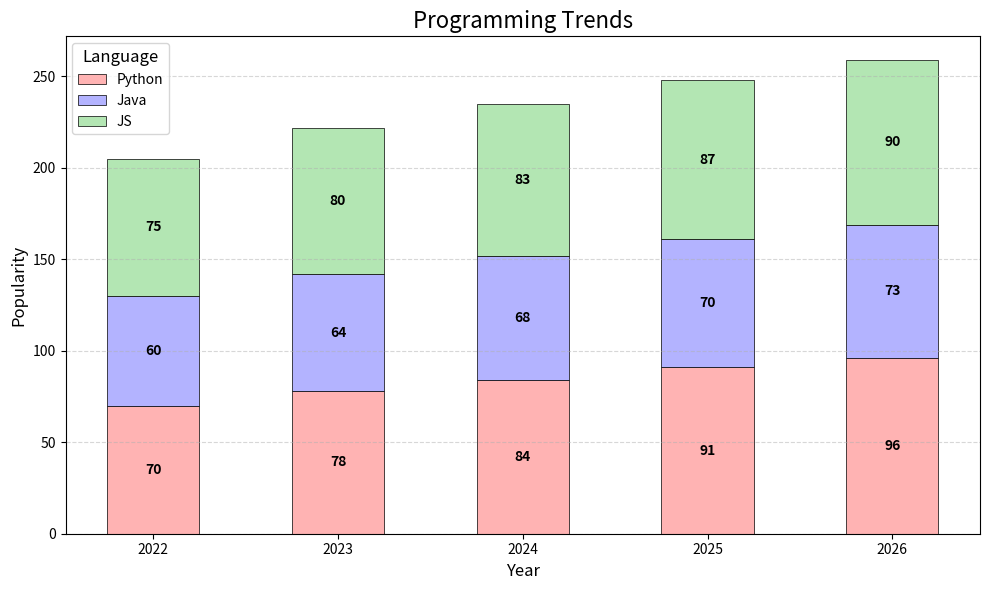

This figure's Python source:
import matplotlib.pyplot as plt
import numpy as np

# Dados dos anos e da popularidade de cada linguagem
years = ['2022', '2023', '2024', '2025', '2026']
python_data = np.array([70, 78, 84, 91, 96])
java_data = np.array([60, 64, 68, 70, 73])
js_data = np.array([75, 80, 83, 87, 90])

# Configuração da figura
fig, ax = plt.subplots(figsize=(10, 6))

bar_width = 0.5

# Configuração do empilhamento manual das barras
bottom1 = python_data
bottom2 = python_data + java_data

# Criação das barras empilhadas com cores e bordas estilizadas
bars1 = ax.bar(years, python_data, bar_width, label='Python', color='#ffb3b3', edgecolor='black', linewidth=0.5)
bars2 = ax.bar(years, java_data, bar_width, bottom=bottom1, label='Java', color='#b3b3ff', edgecolor='black', linewidth=0.5)
bars3 = ax.bar(years, js_data, bar_width, bottom=bottom2, label='JS', color='#b3e6b3', edgecolor='black', linewidth=0.5)

# Adicionando os valores correspondentes dentro de cada seção das barras
ax.bar_label(bars1, label_type='center', fontsize=10, fontweight='bold', color='black')
ax.bar_label(bars2, label_type='center', fontsize=10, fontweight='bold', color='black')
ax.bar_label(bars3, label_type='center', fontsize=10, fontweight='bold', color='black')

# Personalização dos eixos, título e grade
ax.set_title("Programming Trends", fontsize=16)
ax.set_ylabel("Popularity", fontsize=12)
ax.set_xlabel("Year", fontsize=12)
ax.set_xticks(range(len(years)))
ax.set_xticklabels(years)
ax.grid(axis='y', linestyle='--', alpha=0.5)

# Adicionando legenda e ajustando o layout
ax.legend(title='Language', title_fontsize=12, loc='upper left')
plt.tight_layout()

# Exibição do gráfico
plt.show()
